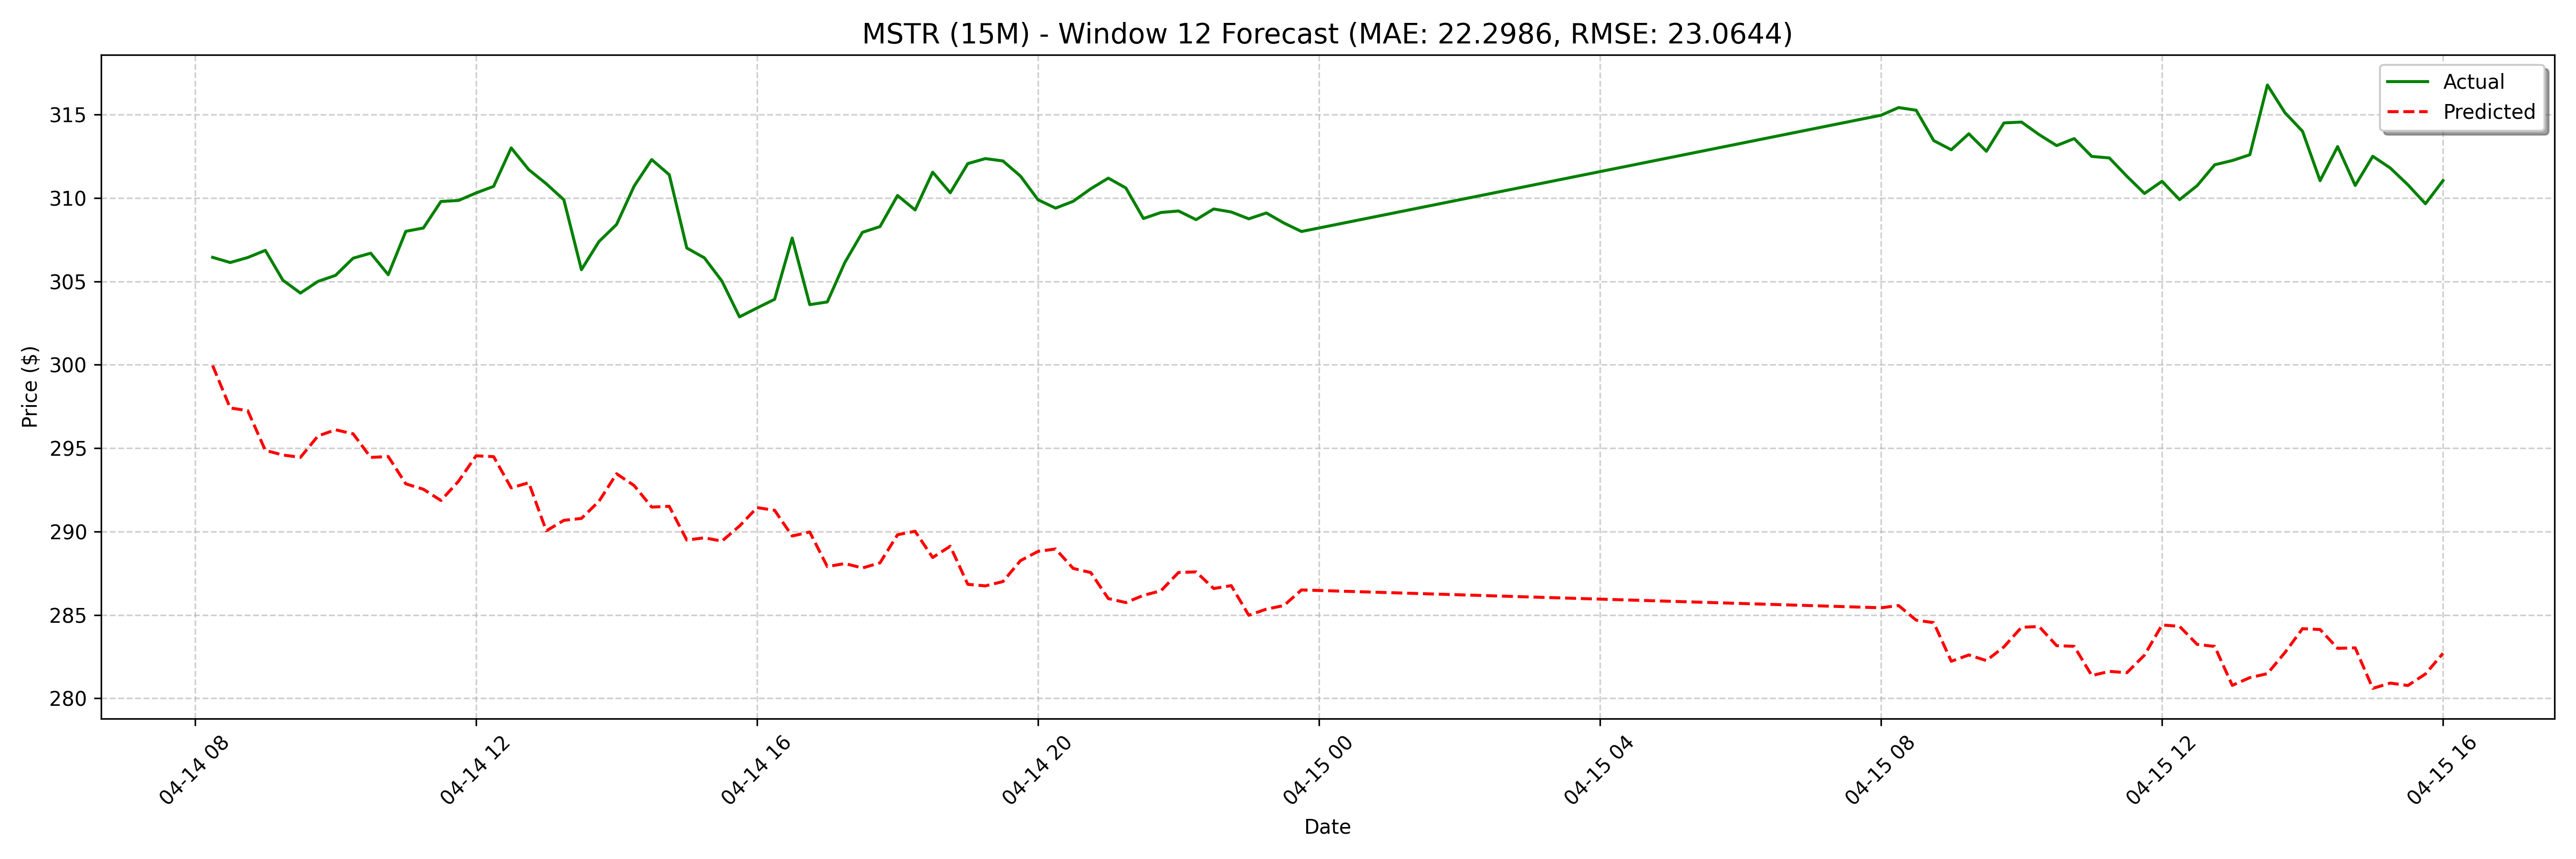

The file beside this chart, header and first rows:
date, actual, forecast
2025-04-14 08:15:00, 306.4, 300
2025-04-14 08:30:00, 306.1, 297.4
2025-04-14 08:45:00, 306.4, 297.3
2025-04-14 09:00:00, 306.9, 294.9
2025-04-14 09:15:00, 305.1, 294.6
2025-04-14 09:30:00, 304.3, 294.4
2025-04-14 09:45:00, 305.0, 295.7
2025-04-14 10:00:00, 305.4, 296.1
2025-04-14 10:15:00, 306.4, 295.9
2025-04-14 10:30:00, 306.7, 294.4
2025-04-14 10:45:00, 305.4, 294.5
2025-04-14 11:00:00, 308.0, 292.9
2025-04-14 11:15:00, 308.2, 292.5
2025-04-14 11:30:00, 309.8, 291.9
2025-04-14 11:45:00, 309.9, 293
2025-04-14 12:00:00, 310.3, 294.5
2025-04-14 12:15:00, 310.7, 294.5
2025-04-14 12:30:00, 313.0, 292.6
2025-04-14 12:45:00, 311.7, 292.9
2025-04-14 13:00:00, 310.9, 290
2025-04-14 13:15:00, 309.9, 290.7
2025-04-14 13:30:00, 305.7, 290.8
2025-04-14 13:45:00, 307.4, 291.8
2025-04-14 14:00:00, 308.4, 293.5
2025-04-14 14:15:00, 310.7, 292.8
2025-04-14 14:30:00, 312.3, 291.5
2025-04-14 14:45:00, 311.4, 291.5
2025-04-14 15:00:00, 307.0, 289.5
2025-04-14 15:15:00, 306.4, 289.6
2025-04-14 15:30:00, 305, 289.4
2025-04-14 15:45:00, 302.9, 290.3
2025-04-14 16:00:00, 303.4, 291.4
2025-04-14 16:15:00, 303.9, 291.3
2025-04-14 16:30:00, 307.6, 289.7
2025-04-14 16:45:00, 303.6, 290
2025-04-14 17:00:00, 303.8, 287.9
2025-04-14 17:15:00, 306.1, 288.1
2025-04-14 17:30:00, 307.9, 287.8
2025-04-14 17:45:00, 308.3, 288.1
2025-04-14 18:00:00, 310.1, 289.8
2025-04-14 18:15:00, 309.3, 290
2025-04-14 18:30:00, 311.5, 288.4
2025-04-14 18:45:00, 310.3, 289.1
2025-04-14 19:00:00, 312.1, 286.8
2025-04-14 19:15:00, 312.4, 286.7
2025-04-14 19:30:00, 312.2, 287
2025-04-14 19:45:00, 311.3, 288.3
2025-04-14 20:00:00, 309.9, 288.8
2025-04-14 20:15:00, 309.4, 289
2025-04-14 20:30:00, 309.8, 287.8
2025-04-14 20:45:00, 310.6, 287.5
2025-04-14 21:00:00, 311.2, 286
2025-04-14 21:15:00, 310.6, 285.7
2025-04-14 21:30:00, 308.8, 286.2
2025-04-14 21:45:00, 309.1, 286.5
2025-04-14 22:00:00, 309.2, 287.6
2025-04-14 22:15:00, 308.7, 287.6
2025-04-14 22:30:00, 309.3, 286.6
2025-04-14 22:45:00, 309.2, 286.8
2025-04-14 23:00:00, 308.8, 285
... 68 more rows
